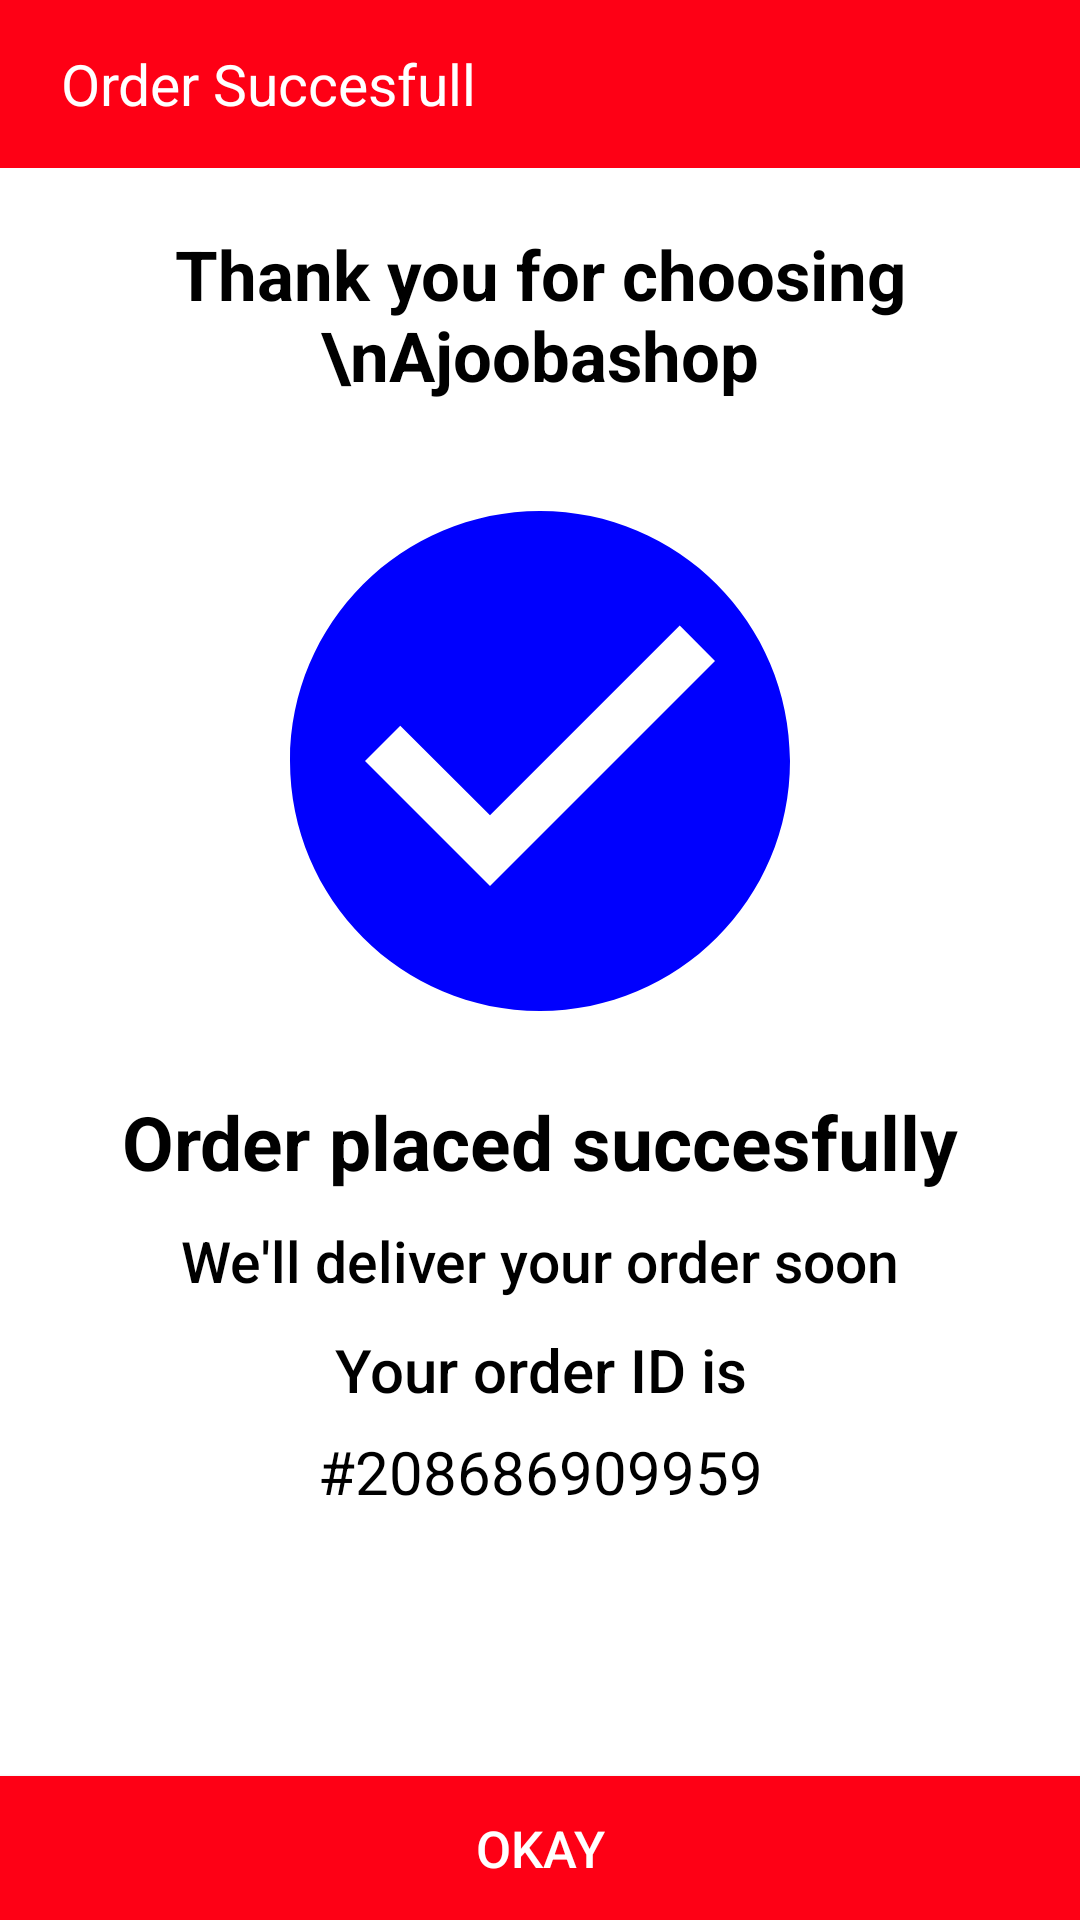

Android layout source for this screen:
<!-- AndroidManifest.xml: application theme AppTheme -->
<!-- res/layout/order_placed_dialog_layout.xml -->
<?xml version="1.0" encoding="utf-8"?>
<RelativeLayout xmlns:android="http://schemas.android.com/apk/res/android"
    android:layout_width="match_parent"
    android:layout_height="match_parent"
    android:background="@android:color/white">


    <com.google.android.material.appbar.AppBarLayout
        android:id="@+id/Toolbar_orderPlaced_Layout"
        android:layout_width="match_parent"
        android:layout_height="wrap_content"
        android:theme="@style/ThemeOverlay.AppCompat.Dark.ActionBar">

        <androidx.appcompat.widget.Toolbar
            android:id="@+id/Toolbar_orderPlaced"
            android:layout_width="match_parent"
            android:layout_height="?attr/actionBarSize">

            <TextView
                android:layout_width="wrap_content"
                android:layout_height="match_parent"
                android:layout_toRightOf="@+id/back_Btn_ImgView_orderPlaced"
                android:text="Order Succesfull"
                android:textColor="@android:color/white"
                android:gravity="center"
                android:layout_marginLeft="20sp"
                android:textSize="19sp"/>

        </androidx.appcompat.widget.Toolbar>
    </com.google.android.material.appbar.AppBarLayout>


    <TextView
        android:id="@+id/top_orderPlaced_TxtVw_test"
        android:layout_width="match_parent"
        android:layout_height="wrap_content"
        android:layout_below="@+id/Toolbar_orderPlaced_Layout"
        android:layout_marginTop="20dp"
        android:gravity="center"
        android:text="Thank you for choosing \nAjoobashop"
        android:textAllCaps="false"
        android:textColor="@android:color/black"
        android:textSize="23sp"
        android:textStyle="bold" />

    <ImageView
        android:id="@+id/right_orderPlaced"
        android:layout_width="200dp"
        android:layout_height="200dp"
        android:layout_below="@+id/top_orderPlaced_TxtVw_test"
        android:layout_centerHorizontal="true"
        android:layout_marginTop="20dp"
        android:background="@drawable/ic_baseline_check_circle_green_24" />
    <TextView
        android:id="@+id/orderPlaced_TxtVw_test"
        android:layout_width="match_parent"
        android:layout_height="wrap_content"
        android:layout_below="@+id/right_orderPlaced"
        android:layout_marginTop="10dp"
        android:gravity="center"
        android:text="Order placed succesfully"
        android:textSize="25sp"
        android:textStyle="bold"
        android:textAllCaps="false"
        android:textColor="@android:color/black"/>

    <TextView
        android:id="@+id/test1_orderPlaced_TxtVw_test"
        android:layout_width="match_parent"
        android:layout_height="wrap_content"
        android:layout_below="@+id/orderPlaced_TxtVw_test"
        android:layout_marginTop="10dp"
        android:fontFamily="sans-serif-medium"
        android:gravity="center"
        android:text="We'll deliver your order soon"
        android:textAllCaps="false"
        android:textColor="@android:color/black"
        android:textSize="19sp"
        android:textStyle="normal" />

    <TextView
        android:id="@+id/test_IdOrder_orderPlaced_TxtVw_test"
        android:layout_width="match_parent"
        android:layout_height="wrap_content"
        android:layout_below="@+id/test1_orderPlaced_TxtVw_test"
        android:layout_marginTop="10dp"
        android:fontFamily="sans-serif-medium"
        android:gravity="center"
        android:text="Your order ID is"
        android:textAllCaps="false"
        android:textColor="@android:color/black"
        android:textSize="20sp"
        android:textStyle="normal" />

    <TextView
        android:id="@+id/IdOrder_orderPlaced_TxtVw_test"
        android:layout_width="match_parent"
        android:layout_height="wrap_content"
        android:layout_below="@+id/test_IdOrder_orderPlaced_TxtVw_test"
        android:layout_marginTop="7dp"
        android:gravity="center"
        android:text="#208686909959"
        android:textSize="20sp"
        android:textStyle="normal"
        android:textAllCaps="false"
        android:textColor="@android:color/black"/>

    <Button
        android:id="@+id/okayBtn_orderPlaced_TxtVw_test"
        android:layout_width="match_parent"
        android:layout_height="wrap_content"
        android:layout_alignParentBottom="true"
        android:background="@color/colorPrimary"
        android:text="Okay"
        android:textSize="17sp"
        android:textColor="@android:color/white"/>

</RelativeLayout>
<!-- resources referenced by this layout -->
<resources>
  <color name="colorPrimary">#fe0015</color>
  <!-- drawable ic_baseline_check_circle_green_24 (drawable) -->
  <vector xmlns:android="http://schemas.android.com/apk/res/android"
      android:width="24dp"
      android:height="24dp"
      android:viewportWidth="24"
      android:viewportHeight="24"
      android:tint="#0000FE">
    <path
        android:fillColor="@android:color/white"
        android:pathData="M12,2C6.48,2 2,6.48 2,12s4.48,10 10,10 10,-4.48 10,-10S17.52,2 12,2zM10,17l-5,-5 1.41,-1.41L10,14.17l7.59,-7.59L19,8l-9,9z"/>
  </vector>
  <style name="AppTheme" parent="Theme.AppCompat.NoActionBar">
          
          <item name="colorPrimary">@color/colorPrimary</item>
          <item name="colorPrimaryDark">@color/colorPrimaryDark</item>
          <item name="colorAccent">@color/colorAccent</item>
      </style>
  <color name="colorPrimaryDark">	#CE0011 </color>
  <color name="colorAccent">#03DAC5</color>
</resources>
